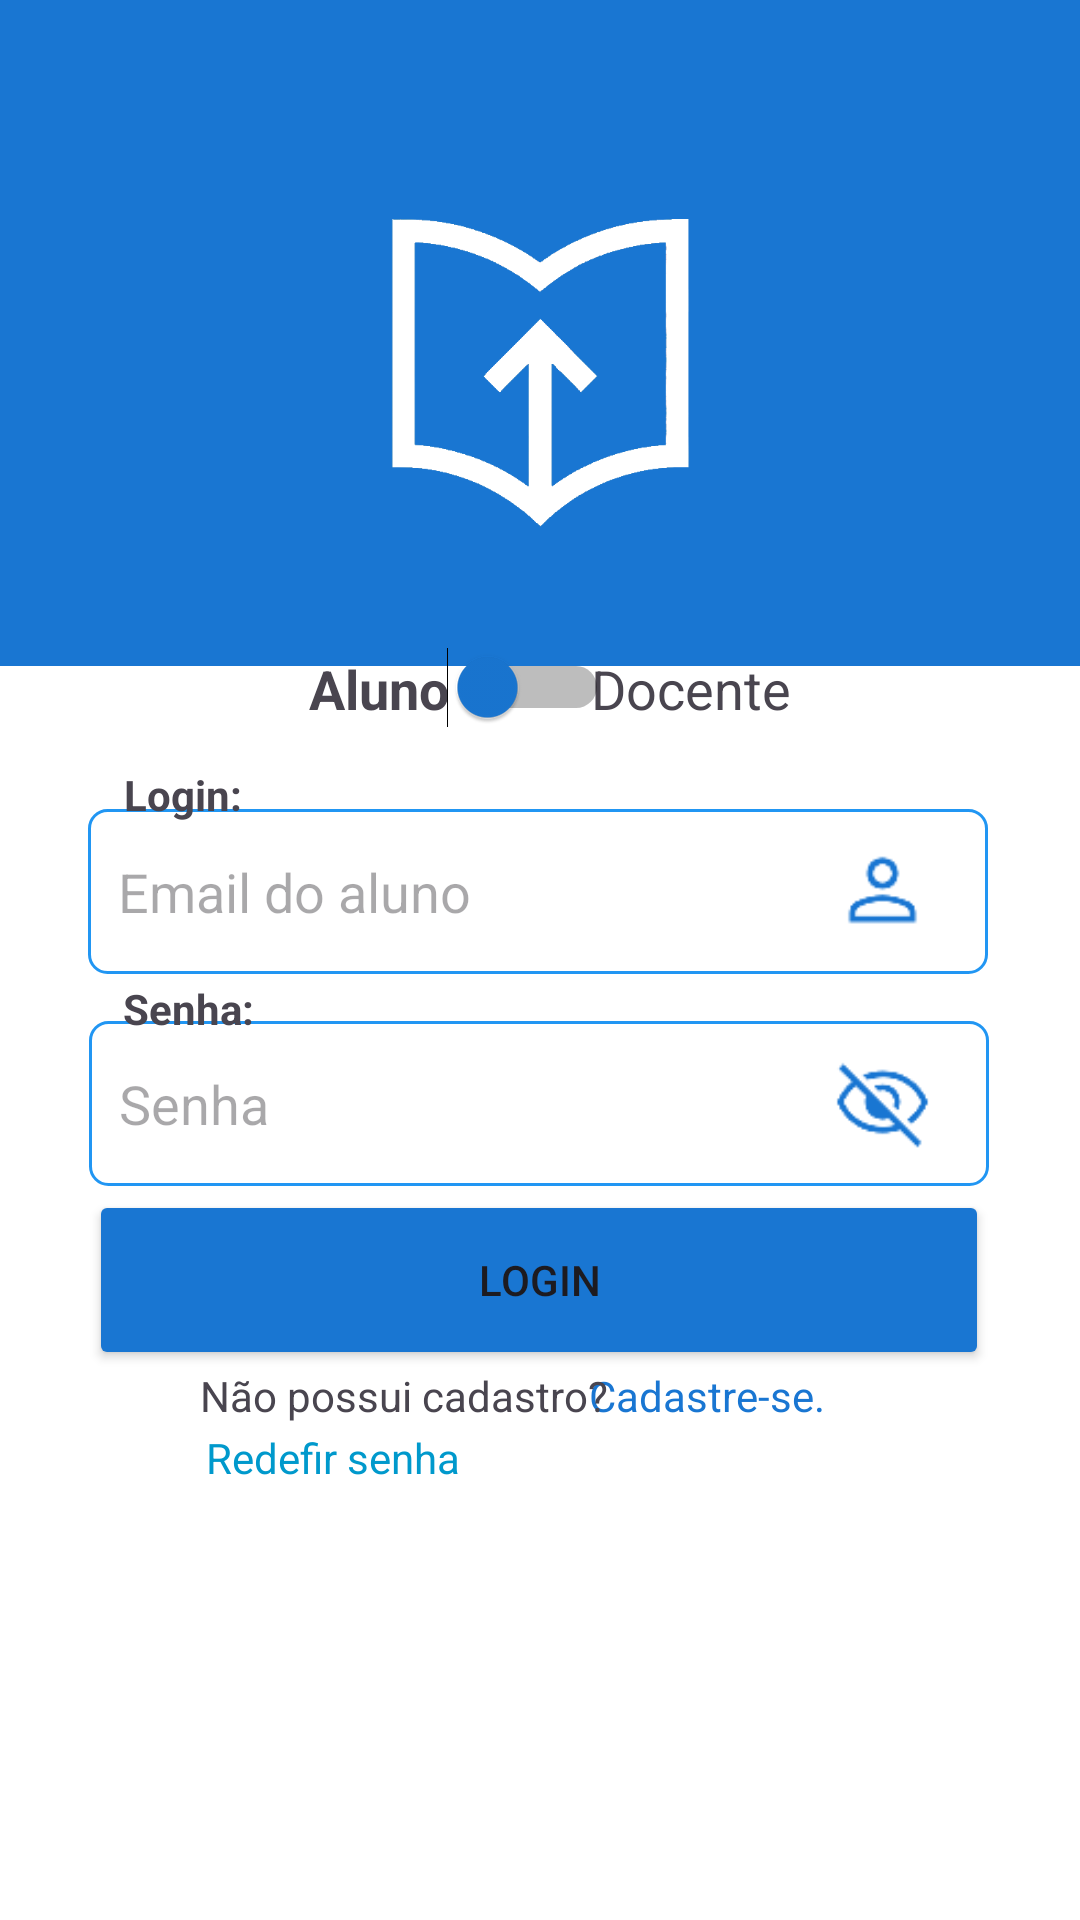

The Android layout XML behind this screen, and the referenced resources:
<!-- AndroidManifest.xml: application theme Theme.Aulas -->
<!-- res/layout/activity_login.xml -->
<?xml version="1.0" encoding="utf-8"?>
<androidx.constraintlayout.widget.ConstraintLayout xmlns:android="http://schemas.android.com/apk/res/android"
    xmlns:app="http://schemas.android.com/apk/res-auto"
    xmlns:tools="http://schemas.android.com/tools"
    android:id="@+id/main"
    android:layout_width="match_parent"
    android:layout_height="match_parent"
    android:background="#FFFFFF"
    android:backgroundTint="#FFFFFF"
    tools:context=".view.LoginActivity">

    <Button
        android:id="@+id/loginBtn"
        android:layout_width="300dp"
        android:layout_height="60dp"
        android:backgroundTint="#1976D2"
        android:text="Login"
        app:layout_constraintBottom_toBottomOf="parent"
        app:layout_constraintEnd_toEndOf="parent"
        app:layout_constraintHorizontal_bias="0.496"
        app:layout_constraintStart_toStartOf="parent"
        app:layout_constraintTop_toTopOf="parent"
        app:layout_constraintVertical_bias="0.684" />

    <TextView
        android:id="@+id/cadastroTxt"
        android:layout_width="wrap_content"
        android:layout_height="wrap_content"
        android:text="Cadastre-se."
        android:textColor="#1976D2"
        app:layout_constraintBottom_toBottomOf="parent"
        app:layout_constraintEnd_toEndOf="parent"
        app:layout_constraintHorizontal_bias="0.698"
        app:layout_constraintStart_toStartOf="parent"
        app:layout_constraintTop_toTopOf="parent"
        app:layout_constraintVertical_bias="0.734" />

    <TextView
        android:id="@+id/textoBase"
        android:layout_width="wrap_content"
        android:layout_height="wrap_content"
        android:text="Não possui cadastro?"
        app:layout_constraintBottom_toBottomOf="parent"
        app:layout_constraintEnd_toEndOf="parent"
        app:layout_constraintHorizontal_bias="0.298"
        app:layout_constraintStart_toStartOf="parent"
        app:layout_constraintTop_toTopOf="parent"
        app:layout_constraintVertical_bias="0.734" />

    <EditText
        android:id="@+id/emailEt"
        android:layout_width="300dp"
        android:layout_height="55dp"
        android:background="@drawable/textview"
        android:ems="10"
        android:hint="Email do aluno"
        android:inputType="textEmailAddress"
        android:maxLines="1"
        android:padding="10dp"
        app:layout_constraintBottom_toBottomOf="parent"
        app:layout_constraintEnd_toEndOf="parent"
        app:layout_constraintHorizontal_bias="0.488"
        app:layout_constraintStart_toStartOf="parent"
        app:layout_constraintTop_toTopOf="parent"
        app:layout_constraintVertical_bias="0.461" />

    <EditText
        android:id="@+id/senhaEt"
        android:layout_width="300dp"
        android:layout_height="55dp"
        android:background="@drawable/textview"
        android:ems="10"
        android:hint="Senha"
        android:inputType="textPassword"
        android:padding="10dp"
        app:layout_constraintBottom_toBottomOf="parent"
        app:layout_constraintEnd_toEndOf="parent"
        app:layout_constraintHorizontal_bias="0.496"
        app:layout_constraintStart_toStartOf="parent"
        app:layout_constraintTop_toTopOf="parent"
        app:layout_constraintVertical_bias="0.582" />

    <ImageView
        android:id="@+id/olhoImg"
        android:layout_width="33dp"
        android:layout_height="34dp"
        app:layout_constraintBottom_toBottomOf="parent"
        app:layout_constraintEnd_toEndOf="parent"
        app:layout_constraintHorizontal_bias="0.849"
        app:layout_constraintStart_toStartOf="parent"
        app:layout_constraintTop_toTopOf="parent"
        app:layout_constraintVertical_bias="0.579"
        app:srcCompat="@drawable/fechado" />

    <ImageView
        android:id="@+id/imageView4"
        android:layout_width="33dp"
        android:layout_height="34dp"
        app:layout_constraintBottom_toBottomOf="parent"
        app:layout_constraintEnd_toEndOf="parent"
        app:layout_constraintHorizontal_bias="0.849"
        app:layout_constraintStart_toStartOf="parent"
        app:layout_constraintTop_toTopOf="parent"
        app:layout_constraintVertical_bias="0.461"
        app:srcCompat="@drawable/pessoa" />

    <TextView
        android:id="@+id/loginTxt"
        android:layout_width="wrap_content"
        android:layout_height="wrap_content"
        android:text="Login:"
        android:textStyle="bold"
        app:layout_constraintBottom_toBottomOf="parent"
        app:layout_constraintEnd_toEndOf="parent"
        app:layout_constraintHorizontal_bias="0.129"
        app:layout_constraintStart_toStartOf="parent"
        app:layout_constraintTop_toTopOf="parent"
        app:layout_constraintVertical_bias="0.411" />

    <androidx.appcompat.widget.Toolbar
        android:id="@+id/toolbar"
        android:layout_width="507dp"
        android:layout_height="222dp"
        android:background="#1976D2"
        android:minHeight="?attr/actionBarSize"
        android:theme="?attr/actionBarTheme"
        app:layout_constraintBottom_toBottomOf="parent"
        app:layout_constraintEnd_toEndOf="parent"
        app:layout_constraintHorizontal_bias="0.305"
        app:layout_constraintStart_toStartOf="parent"
        app:layout_constraintTop_toTopOf="parent"
        app:layout_constraintVertical_bias="0.0" />

    <ImageView
        android:id="@+id/imageView"
        android:layout_width="275dp"
        android:layout_height="250dp"
        app:layout_constraintBottom_toBottomOf="parent"
        app:layout_constraintEnd_toEndOf="parent"
        app:layout_constraintStart_toStartOf="parent"
        app:layout_constraintTop_toTopOf="parent"
        app:layout_constraintVertical_bias="0.0"
        app:srcCompat="@drawable/logo_branca" />

    <TextView
        android:id="@+id/senhaTxt"
        android:layout_width="wrap_content"
        android:layout_height="wrap_content"
        android:text="Senha:"
        android:textStyle="bold"
        app:layout_constraintBottom_toBottomOf="parent"
        app:layout_constraintEnd_toEndOf="parent"
        app:layout_constraintHorizontal_bias="0.13"
        app:layout_constraintStart_toStartOf="parent"
        app:layout_constraintTop_toTopOf="parent"
        app:layout_constraintVertical_bias="0.526" />

    <TextView
        android:id="@+id/DocenteTxt"
        android:layout_width="wrap_content"
        android:layout_height="wrap_content"
        android:text="Docente"
        android:textSize="18sp"
        app:layout_constraintBottom_toBottomOf="parent"
        app:layout_constraintEnd_toEndOf="parent"
        app:layout_constraintHorizontal_bias="0.672"
        app:layout_constraintStart_toStartOf="parent"
        app:layout_constraintTop_toTopOf="parent"
        app:layout_constraintVertical_bias="0.353" />

    <TextView
        android:id="@+id/alunoTxt"
        android:layout_width="wrap_content"
        android:layout_height="wrap_content"
        android:text="Aluno"
        android:textSize="18sp"
        android:textStyle="bold"
        app:layout_constraintBottom_toBottomOf="parent"
        app:layout_constraintEnd_toEndOf="parent"
        app:layout_constraintHorizontal_bias="0.329"
        app:layout_constraintStart_toStartOf="parent"
        app:layout_constraintTop_toTopOf="parent"
        app:layout_constraintVertical_bias="0.353" />

    <Switch
        android:id="@+id/switch1"
        android:layout_width="wrap_content"
        android:layout_height="wrap_content"
        android:checked="false"
        android:thumbTint="#1976D2"
        app:layout_constraintBottom_toBottomOf="parent"
        app:layout_constraintEnd_toEndOf="parent"
        app:layout_constraintHorizontal_bias="0.487"
        app:layout_constraintStart_toStartOf="parent"
        app:layout_constraintTop_toTopOf="parent"
        app:layout_constraintVertical_bias="0.352" />

    <TextView
        android:id="@+id/tvForgotPassword"
        android:layout_width="wrap_content"
        android:layout_height="wrap_content"
        android:layout_gravity="center_horizontal"
        android:clickable="true"
        android:focusable="true"
        android:paddingTop="16dp"
        android:text="Redefir senha"
        android:textColor="@android:color/holo_blue_dark"
        app:layout_constraintBottom_toBottomOf="parent"
        app:layout_constraintEnd_toEndOf="parent"
        app:layout_constraintHorizontal_bias="0.249"
        app:layout_constraintStart_toStartOf="parent"
        app:layout_constraintTop_toTopOf="parent"
        app:layout_constraintVertical_bias="0.761" />

</androidx.constraintlayout.widget.ConstraintLayout>
<!-- resources referenced by this layout -->
<resources>
  <!-- drawable fechado: png bitmap (drawable, 2121 bytes) -->
  <!-- drawable logo_branca: png bitmap (drawable, 25482 bytes) -->
  <!-- drawable pessoa: png bitmap (drawable, 1075 bytes) -->
  <!-- drawable textview (drawable) -->
  <shape xmlns:android="http://schemas.android.com/apk/res/android">
      <solid android:color="@android:color/transparent" />
      <stroke
          android:width="1dp"
          android:color="#2196F3" /> 
      <corners android:radius="6dp" />
      <padding
          android:left="8dp"
          android:top="8dp"
          android:right="8dp"
          android:bottom="8dp" />
  </shape>
  <style name="Theme.Aulas" parent="Base.Theme.Aulas" />
  <style name="Base.Theme.Aulas" parent="Theme.Material3.DayNight.NoActionBar">
  
          <item name="android:statusBarColor">@android:color/transparent</item>
          <item name="android:windowLightStatusBar">true</item>
      </style>
</resources>
